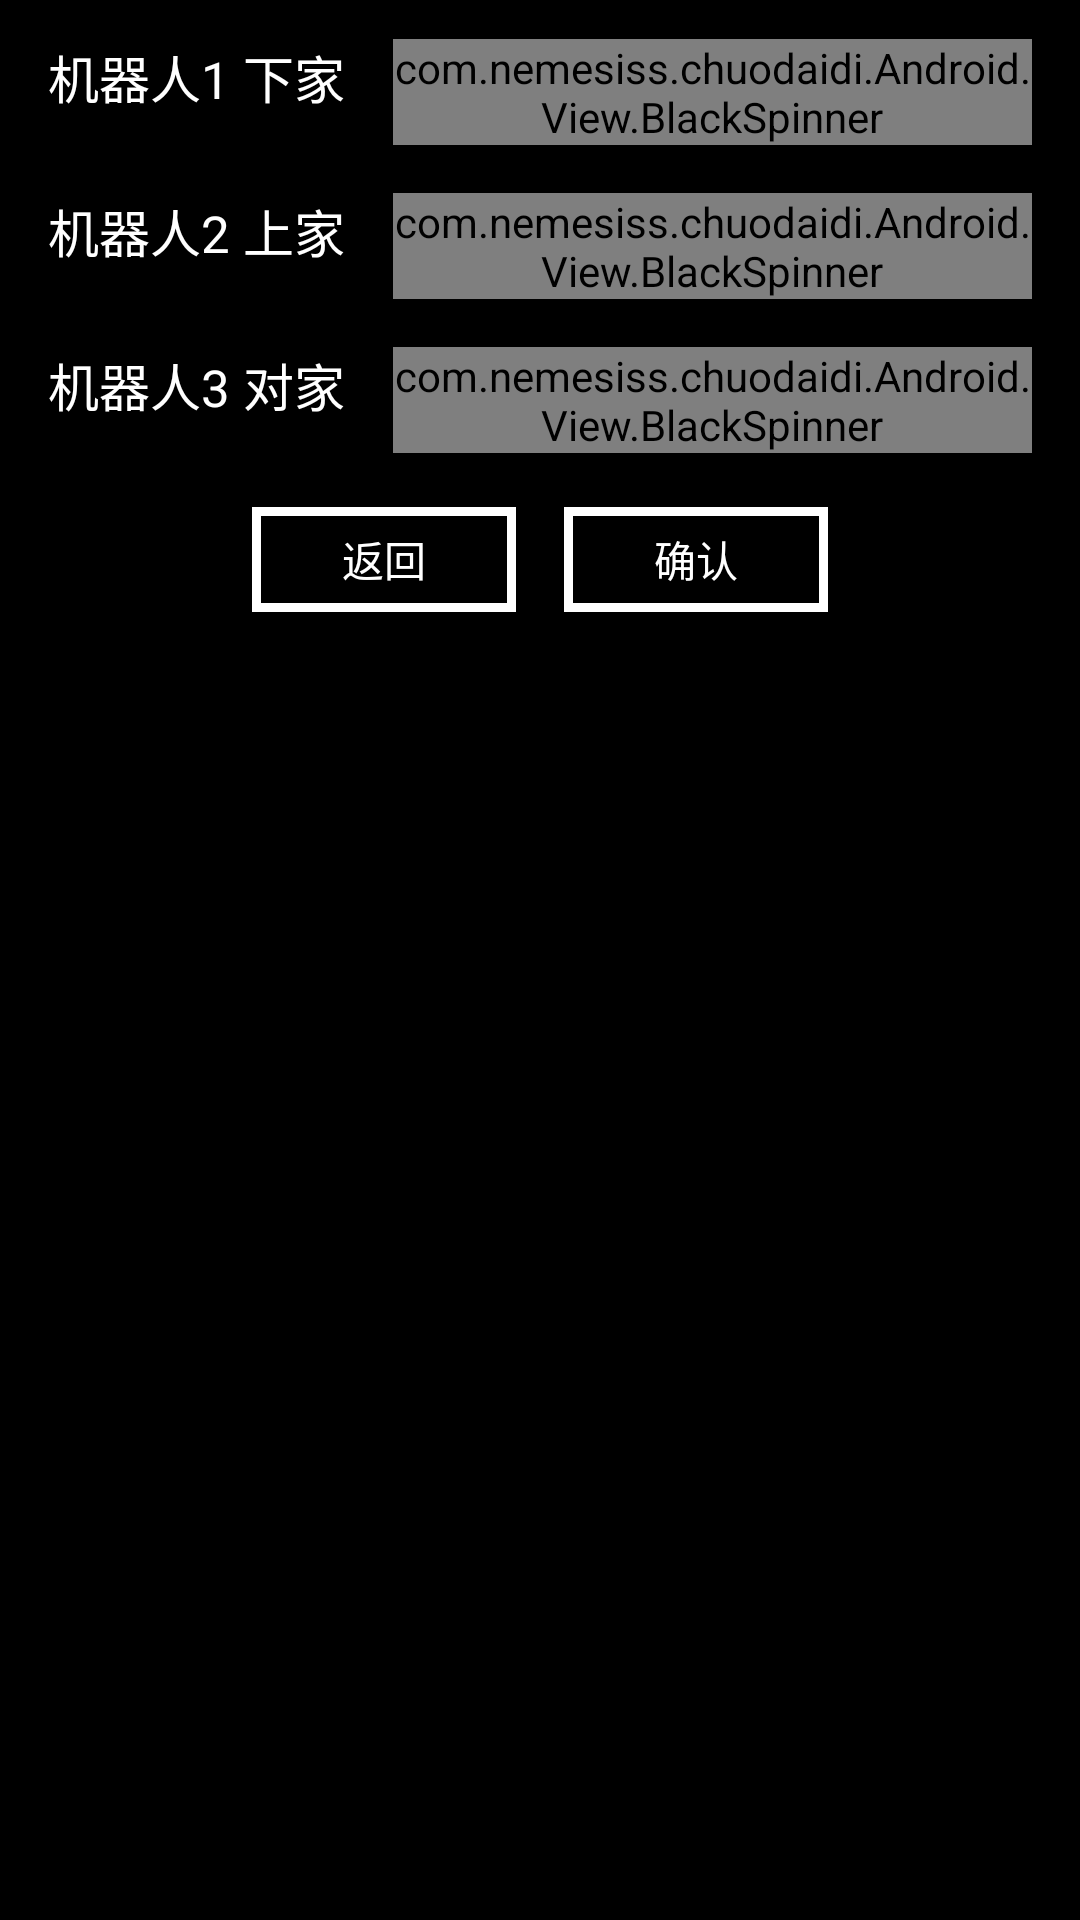

Here is an Android app screen rendered from its layout file. Give the layout XML and the strings, colors and styles it references.
<!-- AndroidManifest.xml: application theme AppTheme -->
<!-- res/layout/select_three_robots_frag.xml -->
<?xml version="1.0" encoding="utf-8"?>
<LinearLayout xmlns:android="http://schemas.android.com/apk/res/android"
              android:layout_width="match_parent"
              android:layout_height="match_parent"
              android:orientation="vertical"
              android:background="#000"
              android:paddingTop="5dp"
>
    <include layout="@layout/select_three_robots"/>

    <LinearLayout android:layout_width="match_parent"
                  android:layout_gravity="center_horizontal"
                  android:paddingTop="10dp"
                  android:gravity="center_horizontal"
                  android:background="#000"
                  android:layout_height="wrap_content"
                  android:orientation="horizontal">

        <Button android:layout_width="wrap_content" android:layout_height="35dp"
                style="@style/WelcomeButtonStyle"
                android:layout_marginEnd="8dp"
                android:id="@+id/BackToTypeSelection"
                android:text="返回"/>
        <Button android:layout_width="wrap_content"
                android:layout_height="35dp"
                style="@style/WelcomeButtonStyle"
                android:layout_marginStart="8dp"
                android:id="@+id/ConfirmEnterGame"
                android:text="确认"/>
    </LinearLayout>
</LinearLayout>
<!-- res/layout/select_three_robots.xml (included above) -->
<?xml version="1.0" encoding="utf-8"?>
<LinearLayout
        xmlns:android="http://schemas.android.com/apk/res/android"
        xmlns:app="http://schemas.android.com/apk/res-auto"
        android:layout_width="wrap_content"
        android:layout_height="wrap_content"
        android:background="#000"
        android:orientation="vertical"
>
    <RelativeLayout android:layout_width="match_parent"
                    android:layout_height="wrap_content"
                    android:paddingTop="8dp"
                    android:paddingBottom="8dp"
                    android:background="#000"
    >
        <TextView android:layout_width="wrap_content"
                  android:layout_height="wrap_content"
                  style="@style/WelcomeTextViewStyle"
                  android:text="机器人1 下家"
                  app:layout_constraintStart_toStartOf="parent"
                  android:layout_alignParentTop="true"
                  android:gravity="center_vertical"
                  android:layout_marginStart="16dp"
                  android:id="@+id/textView5"/>
        <com.nemesiss.chuodaidi.Android.View.BlackSpinner android:layout_width="match_parent"
                                                          android:layout_height="wrap_content"
                                                          android:layout_marginEnd="16dp"
                                                          android:layout_marginStart="16dp"
                                                          android:id="@+id/Select_RightRobot"
                                                          android:layout_toRightOf="@id/textView5"
                                                          app:expandHeight="300"

        />
    </RelativeLayout>
    <RelativeLayout android:layout_width="match_parent"
                    android:layout_height="wrap_content"
                    android:paddingTop="8dp"
                    android:paddingBottom="8dp"
                    android:background="#000"
    >
        <TextView android:layout_width="wrap_content"
                  android:layout_height="wrap_content"
                  style="@style/WelcomeTextViewStyle"
                  android:text="机器人2 上家"
                  android:gravity="center_vertical"
                  android:layout_alignParentTop="true"
                  app:layout_constraintStart_toStartOf="parent"
                  android:layout_marginStart="16dp"
                  android:id="@+id/textView6"/>
        <com.nemesiss.chuodaidi.Android.View.BlackSpinner android:layout_width="match_parent"
                                                          android:layout_height="wrap_content"
                                                          android:layout_marginEnd="16dp"
                                                          android:layout_marginStart="16dp"
                                                          android:id="@+id/Select_LeftRobot"
                                                          android:layout_toRightOf="@id/textView6"
                                                          app:expandHeight="300"

        />
    </RelativeLayout>

    <RelativeLayout android:layout_width="match_parent"
                    android:layout_height="wrap_content"
                    android:paddingTop="8dp"
                    android:paddingBottom="8dp"
                    android:background="#000"
    >
        <TextView android:layout_width="wrap_content"
                  android:layout_height="wrap_content"
                  style="@style/WelcomeTextViewStyle"
                  android:text="机器人3 对家"
                  android:gravity="center_vertical"
                  android:layout_alignParentTop="true"
                  app:layout_constraintStart_toStartOf="parent"
                  android:layout_marginStart="16dp"
                  android:id="@+id/textView7"/>
        <com.nemesiss.chuodaidi.Android.View.BlackSpinner android:layout_width="match_parent"
                                                          android:layout_height="wrap_content"
                                                          android:layout_marginEnd="16dp"
                                                          android:layout_marginStart="16dp"
                                                          android:id="@+id/Select_TopRobot"
                                                          android:layout_toRightOf="@id/textView7"
                                                          app:expandHeight="300"

        />
    </RelativeLayout>

</LinearLayout>
<!-- resources referenced by this layout -->
<resources>
  <style name="WelcomeButtonStyle">
          <item name="android:paddingEnd">15dp</item>
          <item name="android:paddingStart">15dp</item>
          <item name="android:background">@drawable/welcome_btn_style</item>
          <item name="android:textColor">@drawable/welcome_btn_font_style</item>
      </style>
  <style name="WelcomeTextViewStyle">
          <item name="android:textSize">17sp</item>
          <item name="android:textColor">@android:color/white</item>
      </style>
  <style name="AppTheme" parent="Theme.AppCompat.Light.NoActionBar">
          
          <item name="colorPrimary">@color/colorPrimary</item>
          <item name="colorPrimaryDark">@color/colorPrimaryDark</item>
          <item name="colorAccent">@color/colorAccent</item>
      </style>
  <!-- drawable welcome_btn_style (drawable) -->
  <?xml version="1.0" encoding="utf-8"?>
  <selector xmlns:android="http://schemas.android.com/apk/res/android">
      <item android:state_pressed="true">
          <shape android:shape="rectangle">
              <stroke android:width="3dp" android:color="#fff"/>
              <solid android:color="#fff"/>
          </shape>
      </item>
      <item android:state_focused="true">
          <shape android:shape="rectangle">
              <stroke android:width="3dp" android:color="#fff"/>
              <solid android:color="#fff"/>
          </shape>
      </item>
      <item>
          <shape android:shape="rectangle">
              <stroke android:width="3dp" android:color="#fff"/>
          </shape>
      </item>
  </selector>
  <!-- drawable welcome_btn_font_style (drawable) -->
  <?xml version="1.0" encoding="utf-8"?>
  <selector xmlns:android="http://schemas.android.com/apk/res/android">
      <item android:state_focused="false" android:state_enabled="true" android:state_pressed="false"
            android:color="@android:color/white" />
      <item android:state_focused="false" android:state_enabled="false" android:state_pressed="false"
            android:color="#747474" />
      <item android:state_pressed="true" android:color="@android:color/black" />
      <item android:state_focused="true"  android:color="@android:color/black" />
  </selector>
  <color name="colorPrimary">#008577</color>
  <color name="colorPrimaryDark">#00574B</color>
  <color name="colorAccent">#fff</color>
</resources>
